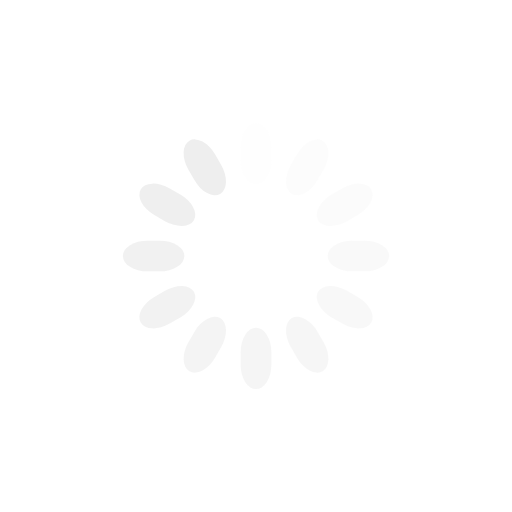
t = 0.00 s
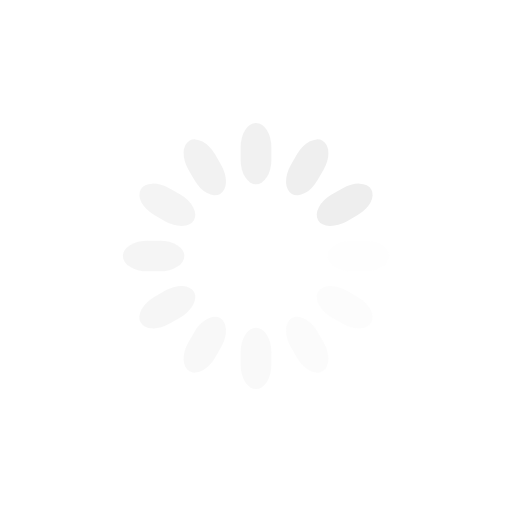
t = 0.25 s
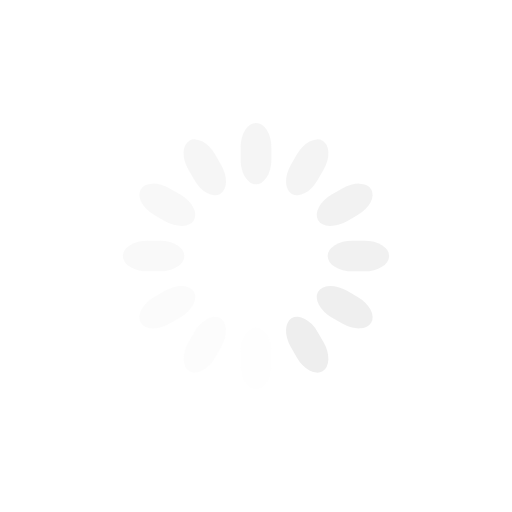
t = 0.50 s
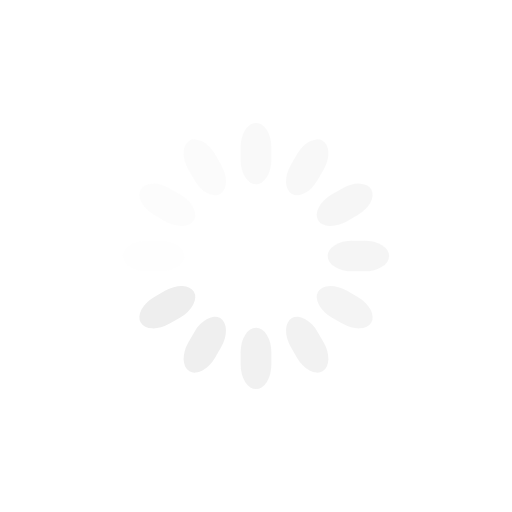
t = 0.75 s

The animated SVG that drew these frames (rendered in a browser with its animation timeline set to each time). Animation: 12 SMIL elements (animate=12); one cycle of 1.00 s, repeats indefinitely.

<svg class="lds-spinner" width="50px"  height="50px"  xmlns="http://www.w3.org/2000/svg" xmlns:xlink="http://www.w3.org/1999/xlink" viewBox="0 0 100 100" preserveAspectRatio="xMidYMid" style="background: none;"><g transform="rotate(0 50 50)">
  <rect x="47" y="24" rx="9.4" ry="4.8" width="6" height="12" fill="#eee">
    <animate attributeName="opacity" values="1;0" keyTimes="0;1" dur="1s" begin="-0.9166666666666666s" repeatCount="indefinite"></animate>
  </rect>
</g><g transform="rotate(30 50 50)">
  <rect x="47" y="24" rx="9.4" ry="4.8" width="6" height="12" fill="#eee">
    <animate attributeName="opacity" values="1;0" keyTimes="0;1" dur="1s" begin="-0.8333333333333334s" repeatCount="indefinite"></animate>
  </rect>
</g><g transform="rotate(60 50 50)">
  <rect x="47" y="24" rx="9.4" ry="4.8" width="6" height="12" fill="#eee">
    <animate attributeName="opacity" values="1;0" keyTimes="0;1" dur="1s" begin="-0.75s" repeatCount="indefinite"></animate>
  </rect>
</g><g transform="rotate(90 50 50)">
  <rect x="47" y="24" rx="9.4" ry="4.8" width="6" height="12" fill="#eee">
    <animate attributeName="opacity" values="1;0" keyTimes="0;1" dur="1s" begin="-0.6666666666666666s" repeatCount="indefinite"></animate>
  </rect>
</g><g transform="rotate(120 50 50)">
  <rect x="47" y="24" rx="9.4" ry="4.8" width="6" height="12" fill="#eee">
    <animate attributeName="opacity" values="1;0" keyTimes="0;1" dur="1s" begin="-0.5833333333333334s" repeatCount="indefinite"></animate>
  </rect>
</g><g transform="rotate(150 50 50)">
  <rect x="47" y="24" rx="9.4" ry="4.8" width="6" height="12" fill="#eee">
    <animate attributeName="opacity" values="1;0" keyTimes="0;1" dur="1s" begin="-0.5s" repeatCount="indefinite"></animate>
  </rect>
</g><g transform="rotate(180 50 50)">
  <rect x="47" y="24" rx="9.4" ry="4.8" width="6" height="12" fill="#eee">
    <animate attributeName="opacity" values="1;0" keyTimes="0;1" dur="1s" begin="-0.4166666666666667s" repeatCount="indefinite"></animate>
  </rect>
</g><g transform="rotate(210 50 50)">
  <rect x="47" y="24" rx="9.4" ry="4.8" width="6" height="12" fill="#eee">
    <animate attributeName="opacity" values="1;0" keyTimes="0;1" dur="1s" begin="-0.3333333333333333s" repeatCount="indefinite"></animate>
  </rect>
</g><g transform="rotate(240 50 50)">
  <rect x="47" y="24" rx="9.4" ry="4.8" width="6" height="12" fill="#eee">
    <animate attributeName="opacity" values="1;0" keyTimes="0;1" dur="1s" begin="-0.25s" repeatCount="indefinite"></animate>
  </rect>
</g><g transform="rotate(270 50 50)">
  <rect x="47" y="24" rx="9.4" ry="4.8" width="6" height="12" fill="#eee">
    <animate attributeName="opacity" values="1;0" keyTimes="0;1" dur="1s" begin="-0.16666666666666666s" repeatCount="indefinite"></animate>
  </rect>
</g><g transform="rotate(300 50 50)">
  <rect x="47" y="24" rx="9.4" ry="4.8" width="6" height="12" fill="#eee">
    <animate attributeName="opacity" values="1;0" keyTimes="0;1" dur="1s" begin="-0.08333333333333333s" repeatCount="indefinite"></animate>
  </rect>
</g><g transform="rotate(330 50 50)">
  <rect x="47" y="24" rx="9.4" ry="4.8" width="6" height="12" fill="#eee">
    <animate attributeName="opacity" values="1;0" keyTimes="0;1" dur="1s" begin="0s" repeatCount="indefinite"></animate>
  </rect>
</g></svg>